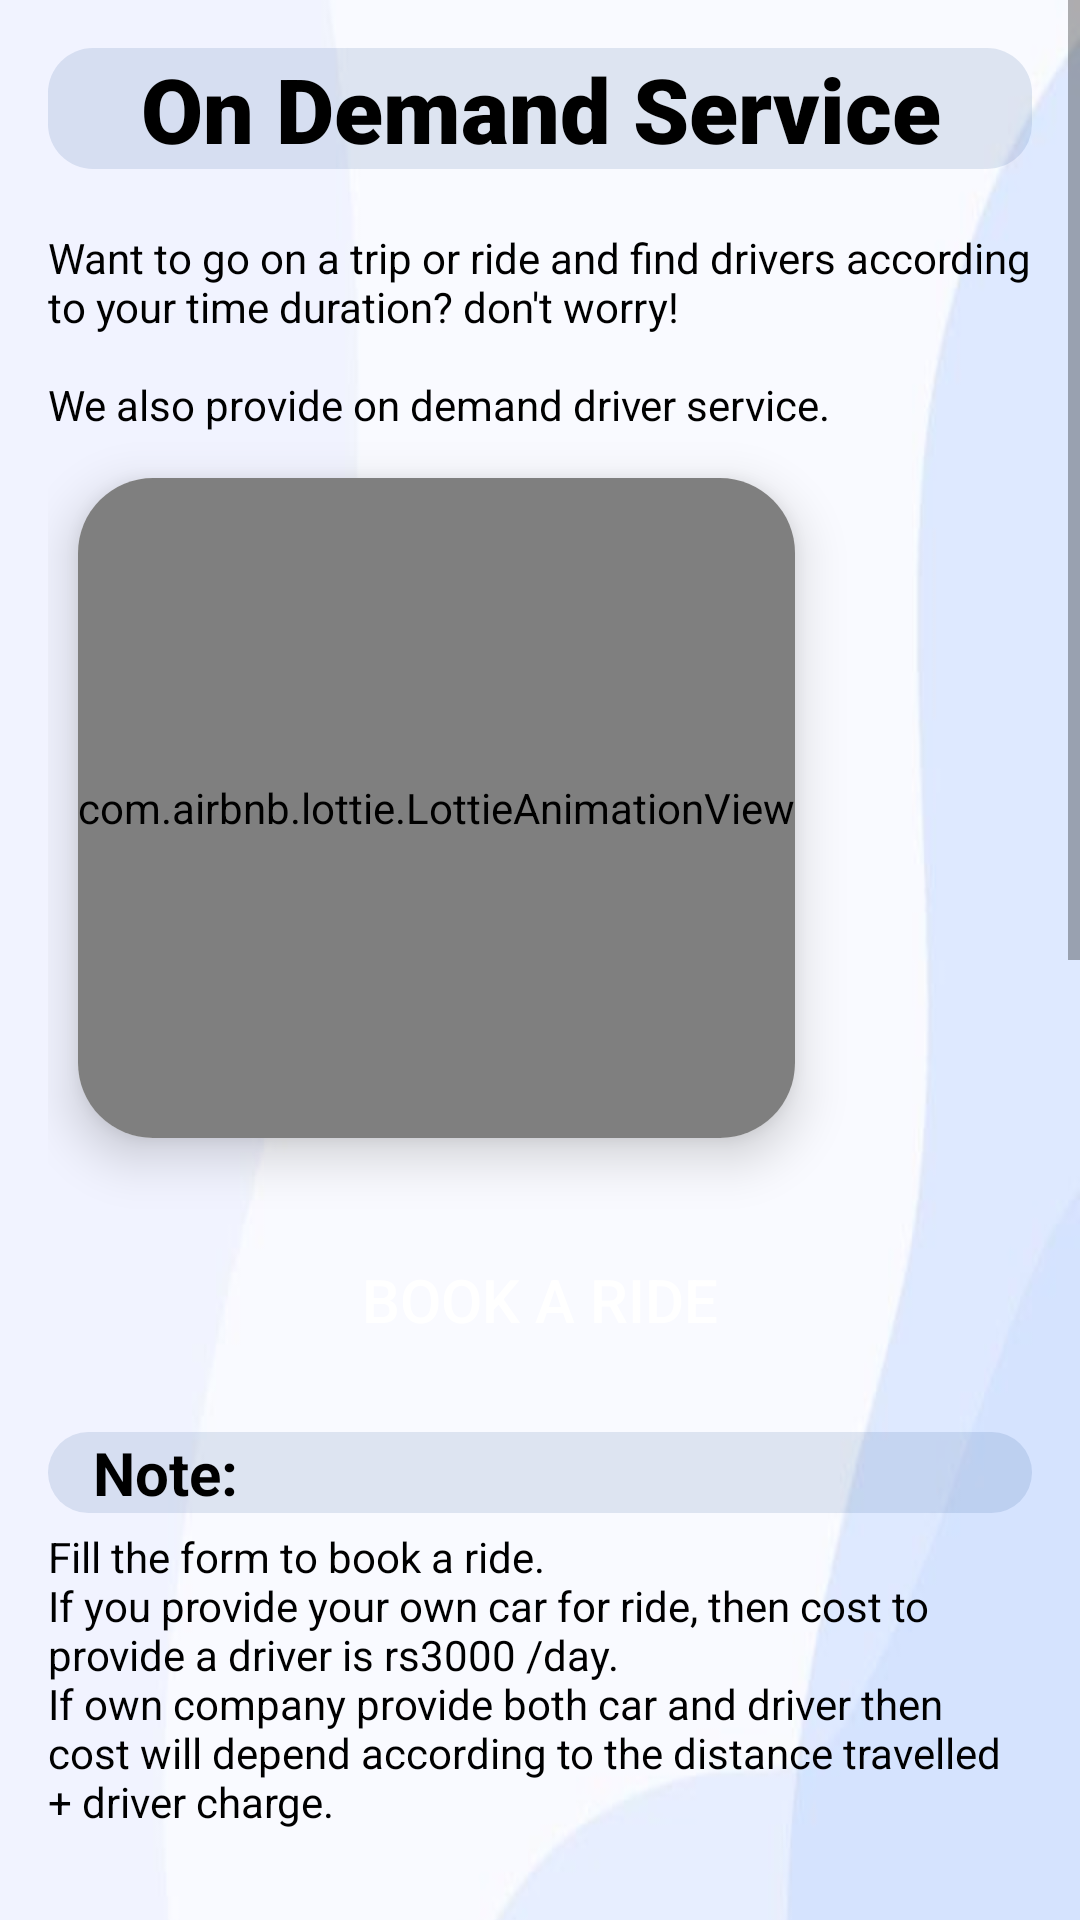

Write the Android layout XML for this screen, with the resource values it uses.
<!-- AndroidManifest.xml: application theme Theme.SAGARMILES -->
<!-- res/layout/fragment_on_demand.xml -->
<?xml version="1.0" encoding="utf-8"?>
<ScrollView xmlns:android="http://schemas.android.com/apk/res/android"
    xmlns:app="http://schemas.android.com/apk/res-auto"
    xmlns:tools="http://schemas.android.com/tools"
    android:layout_width="match_parent"
    android:layout_height="match_parent"
    tools:context=".Fragments.OnDemandFragment">

    <LinearLayout
        android:layout_width="match_parent"
        android:layout_height="wrap_content"
        android:orientation="vertical"
        android:background="@drawable/full_image"
        android:padding="16dp">

        <TextView
            android:layout_width="match_parent"
            android:layout_height="wrap_content"
            android:text="On Demand Service"
            android:textSize="30sp"
            android:textStyle="bold"
            android:background="@drawable/round_edit_text"
            android:textColor="@color/black"
            android:fontFamily="sans-serif-black"
            android:textAlignment="center"
            android:layout_marginBottom="20dp"/>

        <TextView
            android:layout_width="match_parent"
            android:layout_height="wrap_content"
            android:text="@string/On_demand_1"
            android:textColor="@color/black"
            android:layout_marginBottom="15dp"/>
        <androidx.cardview.widget.CardView
            android:layout_width="wrap_content"
            android:layout_height="wrap_content"
            android:layout_marginBottom="30dp"
            app:cardElevation="10dp"
            android:layout_marginLeft="10dp"
            android:layout_marginRight="10dp"
            app:cardCornerRadius="25dp"
            >

        <com.airbnb.lottie.LottieAnimationView
            android:layout_width="match_parent"
            android:layout_height="220dp"
            app:lottie_rawRes="@raw/tripanim"
            android:scaleType="fitXY"
            app:lottie_autoPlay="true"
            app:lottie_loop="true"
            app:lottie_speed="1.5"
            />
        </androidx.cardview.widget.CardView>

        <androidx.appcompat.widget.AppCompatButton
            android:id="@+id/bookRideButton"
            android:layout_width="match_parent"
            android:layout_height="wrap_content"
            android:layout_marginHorizontal="50dp"
            android:layout_marginBottom="20dp"
            android:textColor="@color/white"
            android:textSize="20sp"
            android:background="@drawable/round_rectangle"
            android:backgroundTint="#673AB7"
            android:text="Book a ride" />

        <TextView
            android:layout_width="match_parent"
            android:layout_height="wrap_content"
            android:text="Note:"
            android:paddingLeft="15dp"
            android:background="@drawable/round_edit_text"
            android:textSize="20sp"
            android:textStyle="bold"
            android:textColor="@color/black"
            android:layout_marginBottom="5dp"/>

        <TextView
            android:layout_width="match_parent"
            android:layout_height="wrap_content"
            android:text="@string/On_demand_2"
            android:textColor="@color/black"
            android:layout_marginBottom="15dp"/>


    </LinearLayout>

</ScrollView>
<!-- resources referenced by this layout -->
<resources>
  <!-- drawable full_image: jpg bitmap (drawable, 11164 bytes) -->
  <!-- drawable round_edit_text (drawable) -->
  <?xml version="1.0" encoding="utf-8"?>
  <shape xmlns:android="http://schemas.android.com/apk/res/android"
      android:shape="rectangle">
  
      <solid android:color="#1F174188"/>
      <corners android:radius="15dp"/>
  
  </shape>
  <string name="On_demand_1">Want to go on a trip or ride and find drivers according to your time duration? don\'t worry!\n\nWe also provide on demand driver service.</string>
  <string name="On_demand_2">Fill the form to book a ride.\nIf you provide your own car for ride, then cost to provide a driver is rs3000 /day.\nIf own company provide both car and driver then cost will depend according to the distance travelled + driver charge.</string>
  <style name="Theme.SAGARMILES" parent="Theme.MaterialComponents.Light.DarkActionBar">
          
          <item name="colorPrimary">@color/purple_500</item>
          <item name="colorPrimaryVariant">@color/purple_700</item>
          <item name="colorOnPrimary">@color/white</item>
          
          <item name="colorSecondary">@color/teal_200</item>
          <item name="colorSecondaryVariant">@color/teal_700</item>
          <item name="colorOnSecondary">@color/black</item>
          
          <item name="android:statusBarColor">?attr/colorPrimaryVariant</item>
          
          <item name="android:forceDarkAllowed" tools:targetApi="q">false</item>
      </style>
  <!-- not gathered from this repository: default colours our renderer supplied (Android Studio template values) -->
  <color name="purple_500">#FF6200EE</color>
  <color name="purple_700">#FF3700B3</color>
  <color name="teal_200">#FF03DAC5</color>
  <color name="teal_700">#FF018786</color>
  <color name="black">#FF000000</color>
  <color name="white">#FFFFFFFF</color>
</resources>
